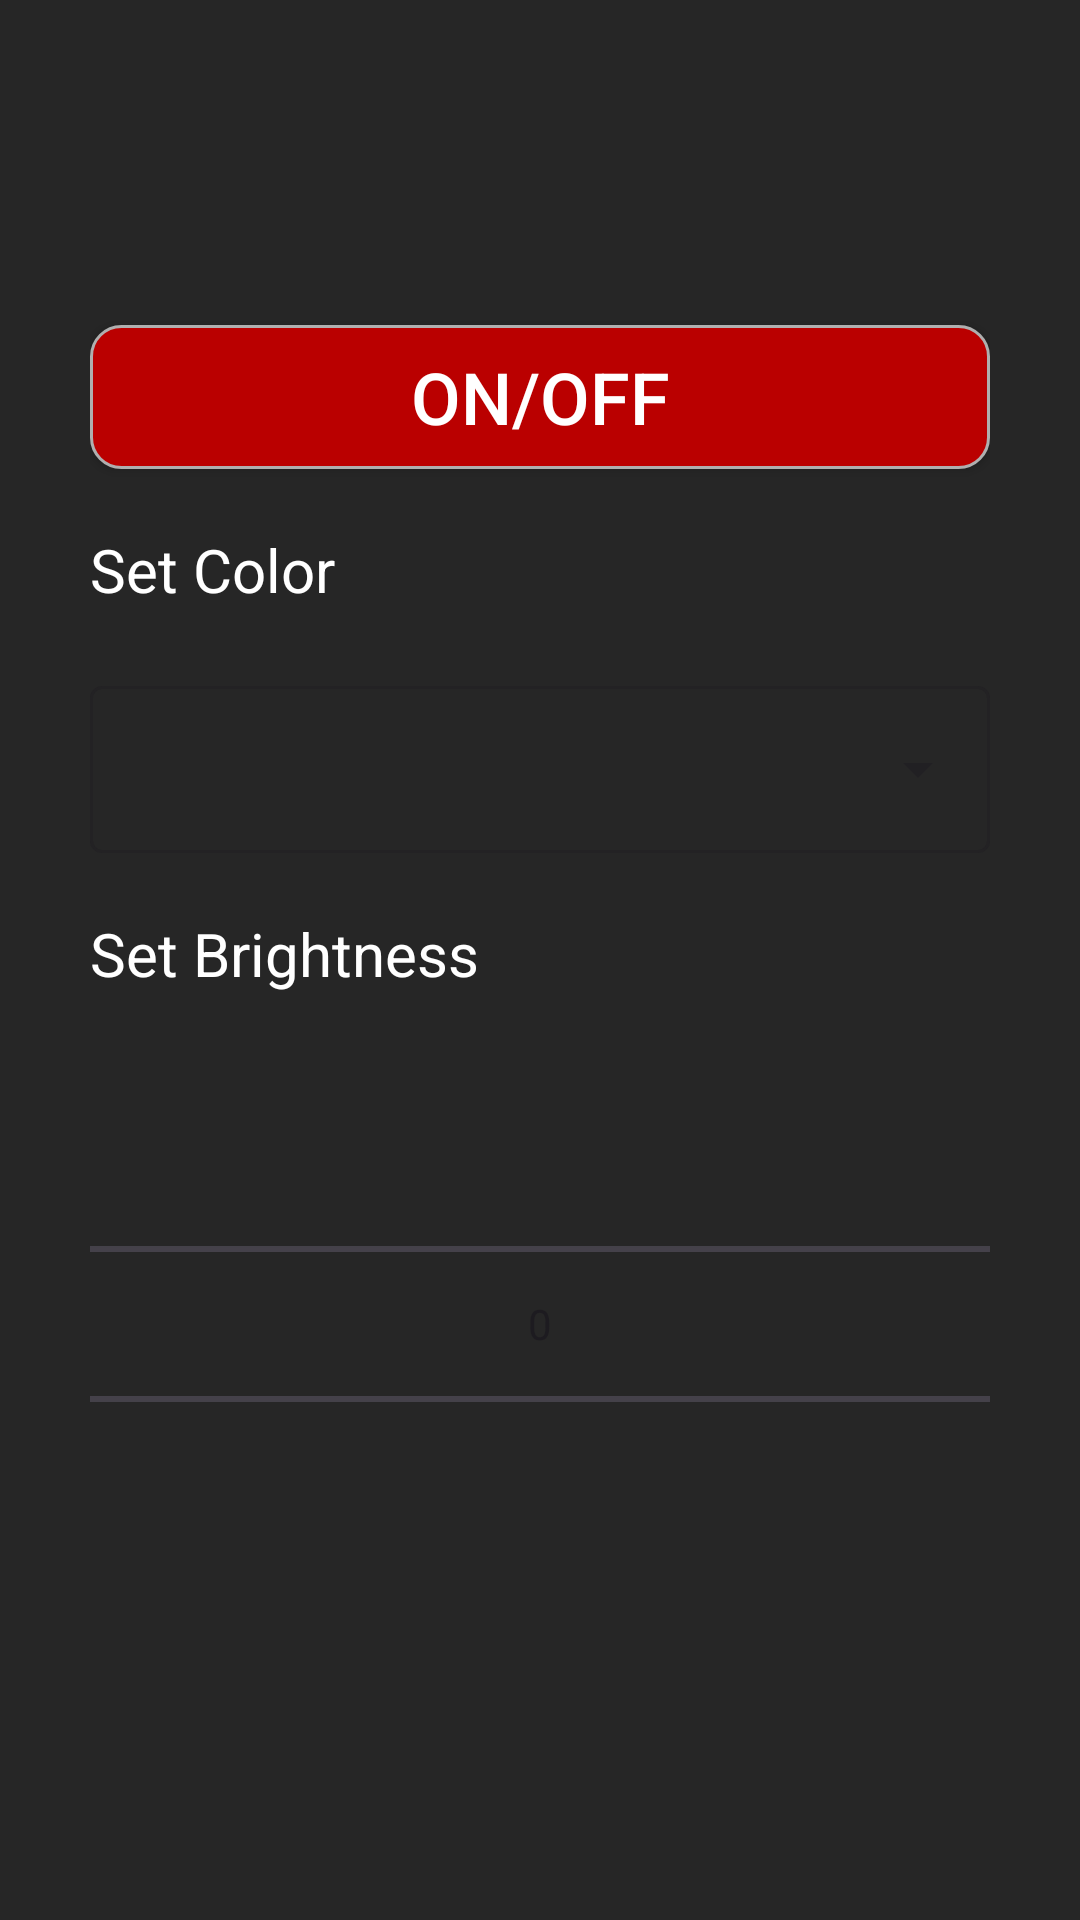

Layout XML and referenced resources for this Android screen:
<!-- AndroidManifest.xml: application theme Theme.Light_Bulb_App -->
<!-- res/layout/fragment_main.xml -->
<?xml version="1.0" encoding="utf-8"?>
<androidx.constraintlayout.widget.ConstraintLayout xmlns:android="http://schemas.android.com/apk/res/android"
    xmlns:tools="http://schemas.android.com/tools"
    android:layout_width="match_parent"
    android:layout_height="match_parent"
    xmlns:app="http://schemas.android.com/apk/res-auto"
    tools:context=".presenter.main.MainFragment">

    <LinearLayout
        android:layout_width="match_parent"
        android:layout_height="match_parent"
        android:background="#262626"
        android:orientation="vertical"
        android:paddingLeft="30dp"
        android:paddingTop="50dp"
        android:paddingRight="30dp"
        android:paddingBottom="50dp"
        android:gravity="center"
        app:layout_constraintBottom_toBottomOf="parent"
        app:layout_constraintEnd_toEndOf="parent"
        app:layout_constraintStart_toStartOf="parent"
        app:layout_constraintTop_toTopOf="parent">

        <androidx.appcompat.widget.AppCompatButton
            android:id="@+id/on_off_button"
            style="@style/ButtonStyle"
            android:layout_width="match_parent"
            android:layout_height="wrap_content"
            android:background="@drawable/on_off_button_bg"
            android:src="@android:drawable/btn_star"
            android:text="@string/on_off" />

        <TextView
            android:layout_width="match_parent"
            android:layout_height="wrap_content"
            android:text="@string/set_color"
            android:textSize="20sp"
            android:textColor="@color/white"
            android:layout_marginVertical="20dp"
            />

        <com.google.android.material.textfield.TextInputLayout

            style="@style/Widget.MaterialComponents.TextInputLayout.OutlinedBox.ExposedDropdownMenu"
            android:layout_width="match_parent"
            android:layout_height="wrap_content">

            <AutoCompleteTextView
                android:id="@+id/colors_dropdown"
                android:layout_width="match_parent"
                android:layout_height="wrap_content"
                android:gravity="center"
                android:inputType="none"
                android:textColor="@color/white"
                tools:text="" />
        </com.google.android.material.textfield.TextInputLayout>
        <TextView
            android:layout_marginVertical="20dp"
            android:layout_width="match_parent"
            android:layout_height="wrap_content"
            android:text="@string/set_brightness"
            android:textSize="20sp"
            android:textColor="@color/white"
            />

        <NumberPicker
            android:id="@+id/number_picker"
            android:layout_width="match_parent"
            android:layout_height="wrap_content"
            android:textColor="@color/white"
            style="@style/AppTheme.Picker"
            />
    </LinearLayout>
</androidx.constraintlayout.widget.ConstraintLayout>
<!-- resources referenced by this layout -->
<resources>
  <!-- drawable on_off_button_bg (drawable) -->
  <?xml version="1.0" encoding="utf-8"?>
  <shape xmlns:android="http://schemas.android.com/apk/res/android">
      <solid android:color="#BA0000"/>
      <stroke android:width="1dp" android:color="#afafaf" />
      <corners android:radius="10dp"/>
      <padding android:left="0dp" android:top="0dp" android:right="0dp" android:bottom="0dp" />
  </shape>
  <string name="on_off">On/Off</string>
  <string name="set_brightness">Set Brightness</string>
  <string name="set_color">Set Color</string>
  <style name="AppTheme.Picker" parent="Theme.AppCompat.Light.NoActionBar">
          <item name="android:textColorPrimary">@android:color/black</item>
      </style>
  <style name="ButtonStyle">
          <item name="android:textSize">24sp</item>
          <item name="android:layout_gravity">center</item>
          <item name="android:textColor">@color/white</item>
      </style>
  <style name="Theme.Light_Bulb_App" parent="Base.Theme.Light_Bulb_App" />
  <style name="Base.Theme.Light_Bulb_App" parent="Theme.Material3.DayNight.NoActionBar">
          
          
      </style>
  <!-- not gathered from this repository: default colours our renderer supplied (Android Studio template values) -->
  <color name="white">#FFFFFFFF</color>
</resources>
